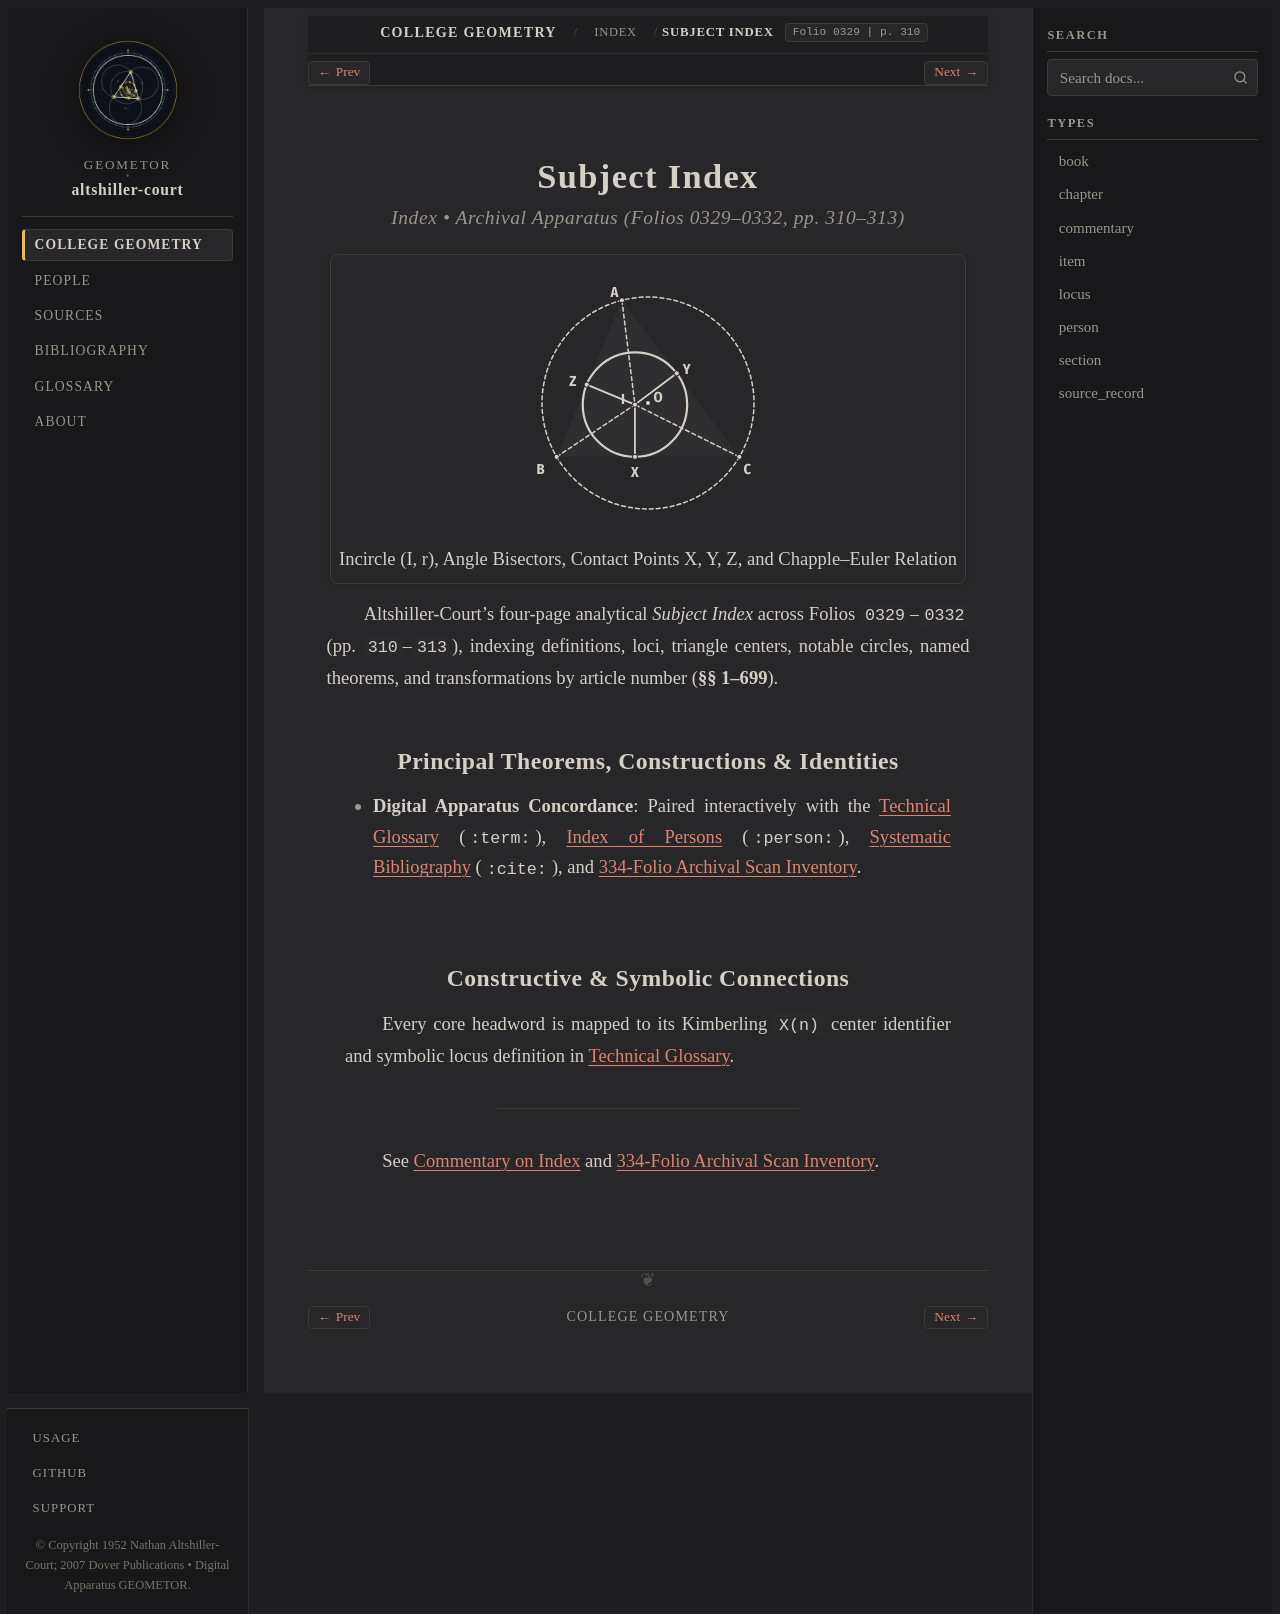

repository: geometor/altshiller-court · page: college_geometry/back-index/index-subject-index/index.html · generator: sphinx

:layout: book
:type: section
:order: 1
:title: Subject Index
:folio: 0329
:page: 310
:folios: 0329–0332
:pages: 310–313
:excerpt: Altshiller-Court's four-page analytical Subject Index across Folios 0329–0332 (pp. 310–313), indexing definitions, loci, triangle centers, notable circles, named theorems, and transformations by article number (§§ 1–699).

.. _back-index-index-subject-index:

Subject Index
=============

.. rubric:: Index • Archival Apparatus (Folios 0329–0332, pp. 310–313)

.. picture:: hero.svg
   :alt: Triangle ABC with circumcircle, angle bisectors concurring at incenter I, incircle, and contact radii IX, IY, IZ
   :caption: Incircle (I, r), Angle Bisectors, Contact Points X, Y, Z, and Chapple–Euler Relation

Altshiller-Court's four-page analytical *Subject Index* across Folios ``0329``–``0332`` (pp. ``310``–``313``), indexing definitions, loci, triangle centers, notable circles, named theorems, and transformations by article number (**§§ 1–699**).

Principal Theorems, Constructions & Identities
----------------------------------------------

* **Digital Apparatus Concordance**: Paired interactively with the :ref:`Technical Glossary <glossary>` (``:term:``), :ref:`Index of Persons <persons>` (``:person:``), :ref:`Systematic Bibliography <bibliography>` (``:cite:``), and :ref:`334-Folio Archival Scan Inventory <scan-inventory>`.

Constructive & Symbolic Connections
-----------------------------------

Every core headword is mapped to its Kimberling ``X(n)`` center identifier and symbolic locus definition in :ref:`Technical Glossary <glossary>`.

----

See :ref:`Commentary on Index <back-index-commentary>` and :ref:`334-Folio Archival Scan Inventory <scan-inventory>`.
